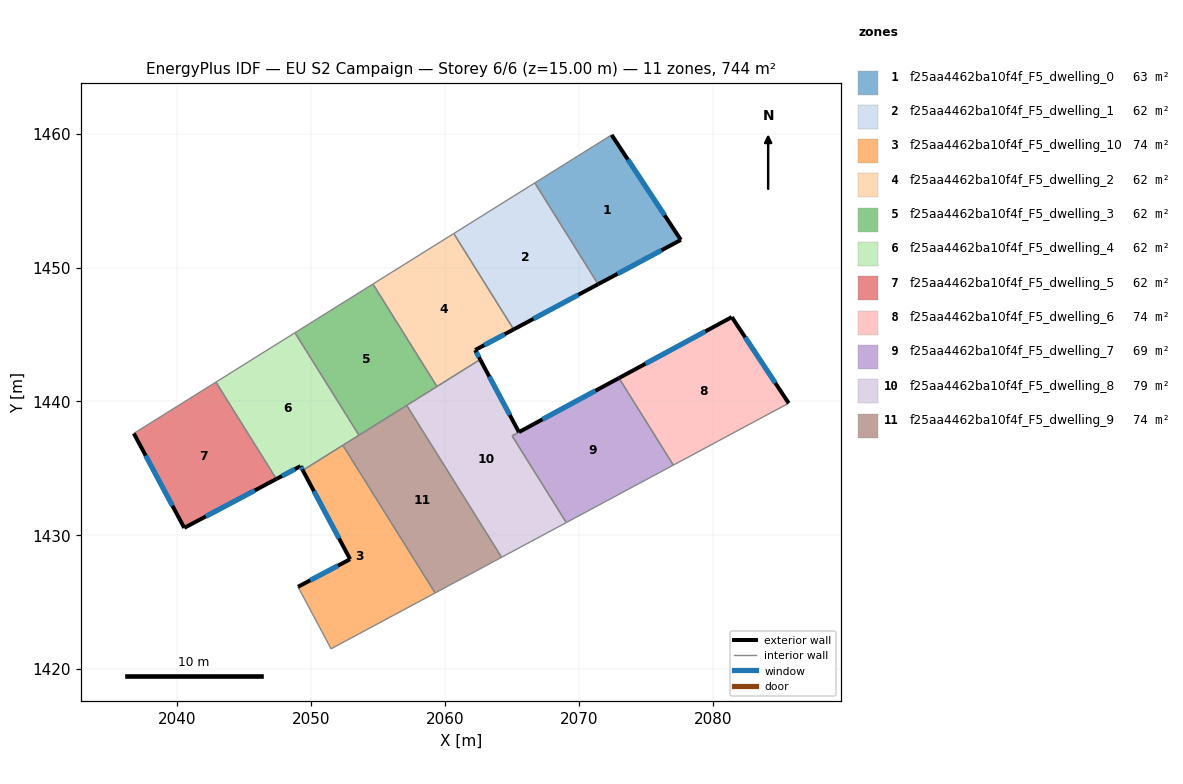
=== STOREY PLAN SPEC (per zone: floor XY polygon, exterior-wall plan segments, windows/doors) ===
zone 1: f25aa4462ba10f4f_F5_dwelling_0  (63.0 m²)
  floor: (2072.44, 1459.91) (2077.61, 1452.07) (2071.43, 1448.76) (2066.70, 1456.32)
  exterior wall: (2077.61, 1452.07) – (2072.44, 1459.91)  [9.4 m]
    window: (2076.39, 1453.91) – (2073.65, 1458.07)  [7.9 m²]
  exterior wall: (2071.43, 1448.76) – (2077.61, 1452.07)  [7.0 m]
    window: (2072.88, 1449.53) – (2076.16, 1451.29)  [5.9 m²]
  interior walls: 2
zone 2: f25aa4462ba10f4f_F5_dwelling_1  (62.0 m²)
  floor: (2066.70, 1456.32) (2071.43, 1448.76) (2065.12, 1445.38) (2060.65, 1452.54)
  exterior wall: (2065.12, 1445.38) – (2071.43, 1448.76)  [7.2 m]
    window: (2066.60, 1446.17) – (2069.95, 1447.96)  [6.0 m²]
  interior walls: 3
zone 3: f25aa4462ba10f4f_F5_dwelling_10  (74.2 m²)
  floor: (2052.36, 1436.72) (2059.25, 1425.69) (2051.48, 1421.52) (2049.01, 1426.15) (2052.90, 1428.21) (2049.37, 1434.85)
  exterior wall: (2052.90, 1428.21) – (2049.01, 1426.15)  [4.4 m]
    window: (2051.99, 1427.73) – (2049.92, 1426.64)  [3.7 m²]
  exterior wall: (2049.37, 1434.85) – (2052.90, 1428.21)  [7.5 m]
    window: (2050.20, 1433.29) – (2052.07, 1429.77)  [6.3 m²]
  interior walls: 4
zone 4: f25aa4462ba10f4f_F5_dwelling_2  (62.0 m²)
  floor: (2060.65, 1452.54) (2065.12, 1445.38) (2062.24, 1443.84) (2062.62, 1443.13) (2059.39, 1441.12) (2054.61, 1448.77)
  exterior wall: (2062.62, 1443.13) – (2062.24, 1443.84)  [0.8 m]
    window: (2062.53, 1443.30) – (2062.33, 1443.67)  [0.7 m²]
  exterior wall: (2062.24, 1443.84) – (2065.12, 1445.38)  [3.3 m]
    window: (2062.92, 1444.20) – (2064.44, 1445.02)  [2.8 m²]
  interior walls: 4
zone 5: f25aa4462ba10f4f_F5_dwelling_3  (62.0 m²)
  floor: (2054.61, 1448.77) (2059.39, 1441.12) (2053.56, 1437.48) (2048.78, 1445.13)
  interior walls: 5
zone 6: f25aa4462ba10f4f_F5_dwelling_4  (62.0 m²)
  floor: (2048.78, 1445.13) (2053.56, 1437.48) (2049.37, 1434.85) (2049.20, 1435.17) (2047.40, 1434.21) (2042.88, 1441.44)
  exterior wall: (2049.20, 1435.17) – (2049.37, 1434.85)  [0.4 m]
    window: (2049.24, 1435.09) – (2049.33, 1434.93)  [0.3 m²]
  exterior wall: (2047.40, 1434.21) – (2049.20, 1435.17)  [2.0 m]
    window: (2047.82, 1434.43) – (2048.78, 1434.94)  [1.7 m²]
  interior walls: 5
zone 7: f25aa4462ba10f4f_F5_dwelling_5  (62.0 m²)
  floor: (2042.88, 1441.44) (2047.40, 1434.21) (2040.51, 1430.55) (2036.74, 1437.61)
  exterior wall: (2040.51, 1430.55) – (2047.40, 1434.21)  [7.8 m]
    window: (2042.13, 1431.41) – (2045.78, 1433.35)  [6.6 m²]
  exterior wall: (2036.74, 1437.61) – (2040.51, 1430.55)  [8.0 m]
    window: (2037.63, 1435.95) – (2039.63, 1432.21)  [6.7 m²]
  interior walls: 2
zone 8: f25aa4462ba10f4f_F5_dwelling_6  (74.2 m²)
  floor: (2081.41, 1446.30) (2085.66, 1439.87) (2077.05, 1435.24) (2072.98, 1441.75)
  exterior wall: (2081.41, 1446.30) – (2072.98, 1441.75)  [9.6 m]
    window: (2079.43, 1445.23) – (2074.96, 1442.82)  [8.1 m²]
  exterior wall: (2085.66, 1439.87) – (2081.41, 1446.30)  [7.7 m]
    window: (2084.67, 1441.38) – (2082.41, 1444.79)  [6.5 m²]
  interior walls: 2
zone 9: f25aa4462ba10f4f_F5_dwelling_7  (69.3 m²)
  floor: (2072.99, 1441.74) (2077.05, 1435.24) (2069.05, 1430.95) (2065.00, 1437.43)
  interior walls: 4
zone 10: f25aa4462ba10f4f_F5_dwelling_8  (79.0 m²)
  floor: (2062.62, 1443.13) (2065.51, 1437.71) (2065.00, 1437.43) (2069.05, 1430.95) (2064.22, 1428.36) (2057.13, 1439.70)
  exterior wall: (2065.51, 1437.71) – (2062.62, 1443.13)  [6.1 m]
    window: (2064.83, 1438.98) – (2063.30, 1441.86)  [5.2 m²]
  exterior wall: (2065.51, 1437.71) – (2072.98, 1441.75)  [8.5 m]
    window: (2067.27, 1438.66) – (2071.23, 1440.80)  [7.2 m²]
  interior walls: 6
zone 11: f25aa4462ba10f4f_F5_dwelling_9  (74.2 m²)
  floor: (2057.13, 1439.70) (2064.22, 1428.36) (2059.25, 1425.69) (2052.36, 1436.72)
  interior walls: 5

=== DERIVED (storey summary) ===
Building: EU S2 Campaign
Storey: 6 of 6  (floor level z = 15.00 m)
Storey gross floor area: 743.8 m²
Zones on this storey: 11
  - f25aa4462ba10f4f_F5_dwelling_0: floor 63.0 m²; exterior wall 16.4 m (49.2 m²); 2 window(s) 13.8 m²; WWR 28.1%
  - f25aa4462ba10f4f_F5_dwelling_1: floor 62.0 m²; exterior wall 7.2 m (21.5 m²); 1 window(s) 6.0 m²; WWR 28.1%
  - f25aa4462ba10f4f_F5_dwelling_10: floor 74.2 m²; exterior wall 11.9 m (35.8 m²); 2 window(s) 10.1 m²; WWR 28.1%
  - f25aa4462ba10f4f_F5_dwelling_2: floor 62.0 m²; exterior wall 4.1 m (12.2 m²); 2 window(s) 3.4 m²; WWR 28.1%
  - f25aa4462ba10f4f_F5_dwelling_3: floor 62.0 m²
  - f25aa4462ba10f4f_F5_dwelling_4: floor 62.0 m²; exterior wall 2.4 m (7.2 m²); 2 window(s) 2.0 m²; WWR 28.1%
  - f25aa4462ba10f4f_F5_dwelling_5: floor 62.0 m²; exterior wall 15.8 m (47.4 m²); 2 window(s) 13.3 m²; WWR 28.1%
  - f25aa4462ba10f4f_F5_dwelling_6: floor 74.2 m²; exterior wall 17.3 m (51.9 m²); 2 window(s) 14.6 m²; WWR 28.1%
  - f25aa4462ba10f4f_F5_dwelling_7: floor 69.3 m²
  - f25aa4462ba10f4f_F5_dwelling_8: floor 79.0 m²; exterior wall 14.6 m (43.9 m²); 2 window(s) 12.4 m²; WWR 28.1%
  - f25aa4462ba10f4f_F5_dwelling_9: floor 74.2 m²
Zone adjacency (shared interzone walls):
  - f25aa4462ba10f4f_F5_dwelling_0 ↔ f25aa4462ba10f4f_F5_dwelling_1
  - f25aa4462ba10f4f_F5_dwelling_1 ↔ f25aa4462ba10f4f_F5_dwelling_2
  - f25aa4462ba10f4f_F5_dwelling_10 ↔ f25aa4462ba10f4f_F5_dwelling_4
  - f25aa4462ba10f4f_F5_dwelling_10 ↔ f25aa4462ba10f4f_F5_dwelling_9
  - f25aa4462ba10f4f_F5_dwelling_2 ↔ f25aa4462ba10f4f_F5_dwelling_3
  - f25aa4462ba10f4f_F5_dwelling_2 ↔ f25aa4462ba10f4f_F5_dwelling_8
  - f25aa4462ba10f4f_F5_dwelling_3 ↔ f25aa4462ba10f4f_F5_dwelling_4
  - f25aa4462ba10f4f_F5_dwelling_3 ↔ f25aa4462ba10f4f_F5_dwelling_8
  - f25aa4462ba10f4f_F5_dwelling_3 ↔ f25aa4462ba10f4f_F5_dwelling_9
  - f25aa4462ba10f4f_F5_dwelling_4 ↔ f25aa4462ba10f4f_F5_dwelling_5
  - f25aa4462ba10f4f_F5_dwelling_4 ↔ f25aa4462ba10f4f_F5_dwelling_9
  - f25aa4462ba10f4f_F5_dwelling_6 ↔ f25aa4462ba10f4f_F5_dwelling_7
  - f25aa4462ba10f4f_F5_dwelling_7 ↔ f25aa4462ba10f4f_F5_dwelling_8
  - f25aa4462ba10f4f_F5_dwelling_8 ↔ f25aa4462ba10f4f_F5_dwelling_9